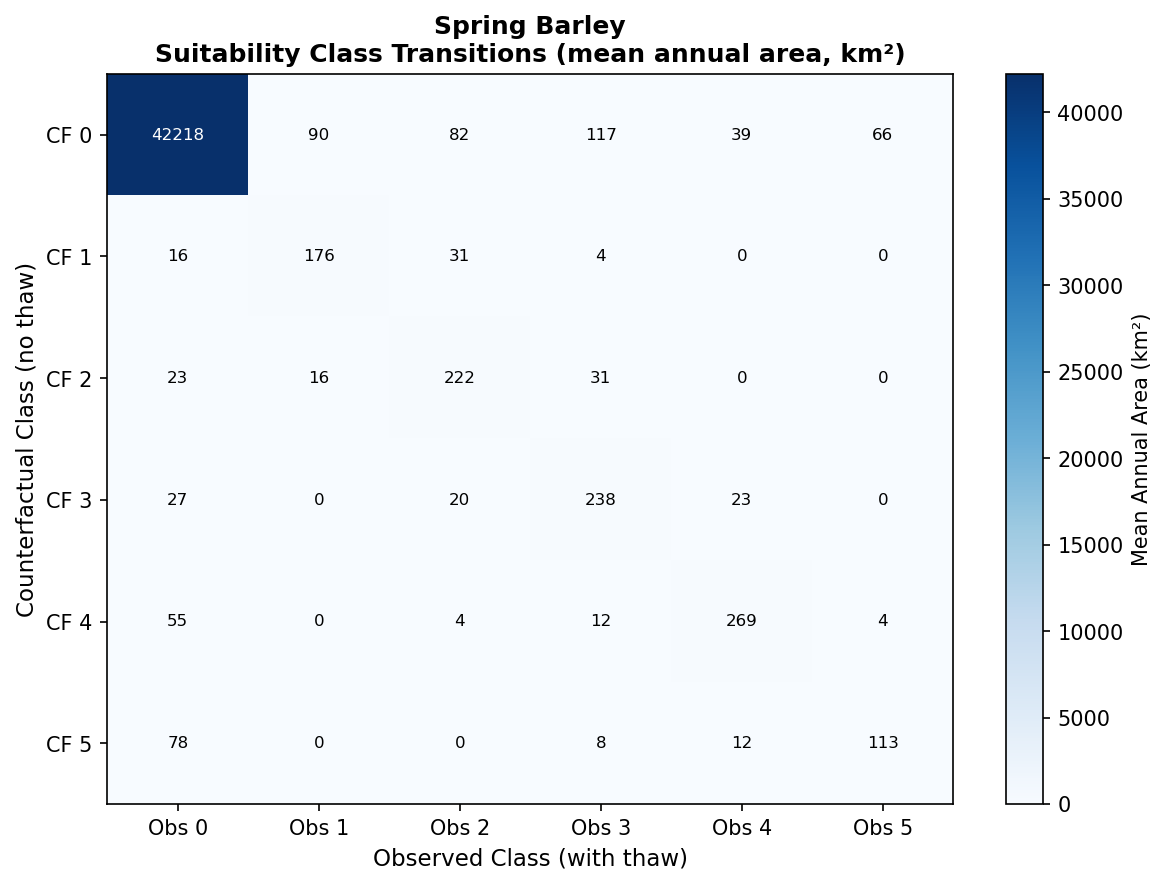

Source data for this figure (header and first rows):
, Obs_0, Obs_1, Obs_2, Obs_3, Obs_4, Obs_5
CF_0, 42218, 89.7, 81.9, 117.0, 39.0, 66.3
CF_1, 15.6, 175.5, 31.2, 3.9, 0.0, 0.0
CF_2, 23.4, 15.6, 222.3, 31.2, 0.0, 0.0
CF_3, 27.3, 0.0, 19.5, 237.9, 23.4, 0.0
CF_4, 54.6, 0.0, 3.9, 11.7, 269.1, 3.9
CF_5, 78.0, 0.0, 0.0, 7.8, 11.7, 113.1
